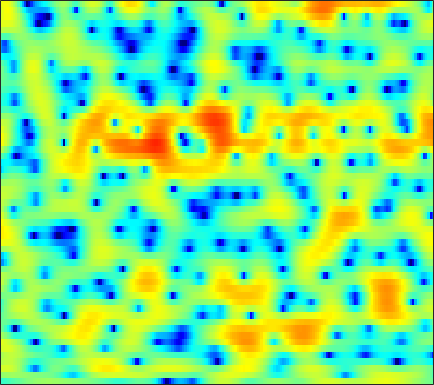

The table this chart was drawn from, first rows:
-3.3344, -3.1921, -2.9671, -2.7134, -2.5254, -2.2519, -1.9558, -1.7272, -1.3975, -1.0589, -0.71901, -0.47187, -0.15805, 0.12783, 0.31735, 0.54923, 0.74882, 0.87215, 1.0121, 1.1239, 1.2009, 1.2357, 1.2495, 1.2381
0.5328, 0.748, 0.9718, 1.12, 1.191, 1.24, 1.234, 1.196, 1.105, 0.9803, 0.8276, 0.7026, 0.5342, 0.37, 0.2606, 0.1328, 0.03199, -0.02133, -0.07669, -0.1226, -0.1862, -0.2573, -0.3957, -0.617
3.446, 3.559, 3.614, 3.556, 3.432, 3.147, 2.712, 2.277, 1.526, 0.5481, -0.6965, -1.849, -3.765, -6.228, -8.466, -11.42, -11.7, -9.814, -7.042, -4.861, -3.24, -2.318, -1.408, -0.7943
2.012, 2.328, 2.618, 2.762, 2.772, 2.648, 2.371, 2.06, 1.509, 0.8116, -0.02466, -0.7235, -1.725, -2.703, -3.345, -3.931, -4.104, -3.979, -3.564, -3.018, -2.449, -2.066, -1.637, -1.304
1.496, 1.999, 2.476, 2.761, 2.86, 2.857, 2.715, 2.524, 2.178, 1.747, 1.254, 0.8617, 0.3391, -0.1639, -0.5094, -0.9176, -1.253, -1.455, -1.687, -1.89, -2.102, -2.296, -2.65, -3.092
3.601, 3.773, 3.884, 3.863, 3.755, 3.5, 3.123, 2.76, 2.162, 1.467, 0.6527, -0.008918, -0.9293, -1.852, -2.463, -3.109, -3.468, -3.528, -3.393, -3.153, -2.947, -2.862, -2.946, -3.304
4.185, 4.001, 3.674, 3.271, 2.917, 2.382, 1.767, 1.261, 0.4851, -0.4473, -1.618, -2.704, -4.574, -7.248, -10.18, -17.42, -26.63, -14.95, -9.085, -5.815, -3.689, -2.533, -1.442, -0.6745
1.725, 1.157, 0.2481, -0.7903, -1.625, -2.682, -3.492, -3.843, -3.984, -3.877, -3.749, -3.721, -3.809, -4.035, -4.206, -4.296, -4.06, -3.613, -2.752, -1.755, -0.7648, -0.06865, 0.7436, 1.422
-0.5857, -1.329, -2.729, -4.778, -6.966, -11.52, -21.8, -21.44, -11.68, -7.417, -4.862, -3.543, -2.273, -1.377, -0.8487, -0.3024, 0.1482, 0.4648, 0.8372, 1.179, 1.479, 1.675, 1.899, 2.099
-1.038, -1.024, -1.205, -1.566, -1.891, -2.298, -2.467, -2.344, -1.842, -1.115, -0.3178, 0.2375, 0.8571, 1.331, 1.588, 1.805, 1.911, 1.919, 1.842, 1.686, 1.469, 1.265, 0.9236, 0.5004
-1.666, -0.9586, -0.1954, 0.389, 0.7503, 1.179, 1.556, 1.803, 2.107, 2.366, 2.555, 2.636, 2.643, 2.517, 2.336, 1.949, 1.406, 0.9108, 0.1746, -0.5932, -1.351, -1.894, -2.566, -3.219
-2.836, -1.659, -0.3147, 0.7865, 1.47, 2.205, 2.768, 3.092, 3.397, 3.571, 3.585, 3.498, 3.221, 2.728, 2.188, 1.223, -0.09339, -1.375, -3.505, -6.264, -9.345, -10.89, -10.32, -8.496
-3.455, -2.015, -0.5726, 0.5291, 1.179, 1.858, 2.373, 2.68, 2.986, 3.182, 3.254, 3.208, 2.994, 2.571, 2.1, 1.226, 0.02066, -1.13, -3.05, -5.368, -7.643, -8.616, -8.224, -6.72
-0.6761, -0.4177, -0.1945, -0.1104, -0.0997, -0.109, -0.05088, 0.09347, 0.438, 0.8756, 1.329, 1.621, 1.889, 1.988, 1.927, 1.682, 1.282, 0.8787, 0.2783, -0.3205, -0.837, -1.115, -1.328, -1.41
1.749, 1.115, 0.04298, -1.428, -2.869, -5.286, -7.657, -8.061, -6.096, -3.51, -1.428, -0.2625, 0.8606, 1.574, 1.886, 2.07, 2.05, 1.95, 1.742, 1.49, 1.242, 1.088, 0.9162, 0.7582
3.049, 2.296, 1.064, -0.4954, -1.932, -4.2, -6.255, -6.613, -5.05, -2.847, -1.013, 0.0164, 0.9562, 1.47, 1.623, 1.55, 1.213, 0.8505, 0.3012, -0.1878, -0.4732, -0.5279, -0.3758, -0.07222
2.55, 2.213, 1.766, 1.354, 1.063, 0.7654, 0.6373, 0.67, 0.8863, 1.22, 1.555, 1.729, 1.781, 1.547, 1.148, 0.27, -1.071, -2.461, -4.964, -8.111, -10.36, -9.412, -6.53, -4.068
-0.8358, -0.7617, -0.4409, 0.07595, 0.5164, 1.12, 1.673, 2.033, 2.426, 2.695, 2.815, 2.788, 2.563, 2.092, 1.558, 0.5474, -0.8409, -2.174, -4.339, -6.695, -8.059, -7.69, -5.953, -4.127
-10.51, -10.37, -7.362, -4.232, -2.352, -0.4213, 0.977, 1.757, 2.5, 2.963, 3.179, 3.195, 3.041, 2.707, 2.345, 1.732, 0.9992, 0.4071, -0.3764, -1.05, -1.526, -1.734, -1.828, -1.792
-7.816, -7.653, -5.613, -3.122, -1.492, 0.2176, 1.448, 2.109, 2.71, 3.031, 3.121, 3.066, 2.856, 2.519, 2.201, 1.725, 1.216, 0.8291, 0.3238, -0.1747, -0.6543, -0.983, -1.419, -1.863
0.9906, 1.109, 1.438, 1.888, 2.244, 2.655, 2.937, 3.036, 2.999, 2.769, 2.37, 1.976, 1.36, 0.6937, 0.203, -0.3917, -0.9124, -1.25, -1.657, -2.055, -2.491, -2.85, -3.401, -4.025
4.762, 4.709, 4.621, 4.506, 4.378, 4.125, 3.749, 3.361, 2.671, 1.757, 0.5926, -0.4507, -2.049, -3.756, -4.943, -6.046, -6.373, -6.243, -5.942, -5.762, -5.871, -6.193, -6.894, -7.885
6.186, 6.011, 5.711, 5.329, 4.976, 4.415, 3.707, 3.066, 2.022, 0.6977, -1.011, -2.635, -5.483, -9.675, -14.77, -44.49, -16.65, -12.45, -9.671, -8.46, -8.215, -8.59, -9.759, -11.83
6.212, 5.93, 5.472, 4.929, 4.48, 3.821, 3.095, 2.498, 1.611, 0.5859, -0.6139, -1.653, -3.2, -4.82, -5.916, -6.895, -7.085, -6.859, -6.464, -6.287, -6.503, -6.934, -7.986, -9.572
5.454, 4.973, 4.207, 3.356, 2.721, 1.937, 1.331, 0.9847, 0.6317, 0.3376, 0.01829, -0.2522, -0.6604, -1.079, -1.367, -1.685, -1.904, -2.008, -2.133, -2.271, -2.508, -2.759, -3.233, -3.826
3.962, 3.129, 1.626, -0.3424, -2.067, -4.152, -4.866, -4.262, -2.888, -1.689, -0.8556, -0.4644, -0.1665, -0.05652, -0.0331, -0.01015, 0.02383, 0.07733, 0.1749, 0.288, 0.4039, 0.4432, 0.4663, 0.4256
2.544, 1.716, 0.01349, -2.58, -5.327, -10.28, -11.66, -8.56, -5.198, -3.185, -2.076, -1.662, -1.501, -1.628, -1.805, -1.986, -1.917, -1.659, -1.054, -0.3209, 0.4096, 0.908, 1.464, 1.884
2.608, 2.32, 1.651, 0.7728, 0.05359, -0.7625, -1.251, -1.374, -1.353, -1.381, -1.658, -2.114, -3.17, -4.844, -6.604, -9.488, -10.87, -9.224, -6.001, -3.339, -1.405, -0.2873, 0.8053, 1.56
3.04, 3.021, 2.861, 2.586, 2.322, 1.954, 1.546, 1.23, 0.7607, 0.1799, -0.597, -1.367, -2.713, -4.547, -6.302, -8.877, -9.996, -8.739, -5.99, -3.59, -1.776, -0.7675, 0.1641, 0.7134
2.617, 2.657, 2.66, 2.59, 2.502, 2.308, 2.041, 1.789, 1.372, 0.8709, 0.2809, -0.2194, -0.9351, -1.656, -2.115, -2.549, -2.642, -2.46, -1.937, -1.252, -0.5706, -0.1655, 0.1757, 0.2181
0.9432, 1.115, 1.322, 1.472, 1.531, 1.512, 1.408, 1.256, 0.9691, 0.5959, 0.1603, -0.181, -0.6293, -1.014, -1.223, -1.346, -1.271, -1.077, -0.6935, -0.2124, 0.2602, 0.5618, 0.8398, 0.869
-2.747, -2.082, -1.312, -0.7423, -0.4768, -0.278, -0.2769, -0.3778, -0.6268, -1.008, -1.508, -1.949, -2.59, -3.21, -3.606, -3.836, -3.594, -3.104, -2.15, -1.063, -0.01077, 0.6986, 1.468, 2.022
-8.056, -6.145, -4.559, -3.664, -3.333, -3.148, -3.249, -3.409, -3.718, -4.141, -4.762, -5.412, -6.66, -8.507, -10.42, -13.34, -13.26, -10.49, -6.67, -3.718, -1.44, -0.06956, 1.359, 2.478
-6.329, -5.736, -5.388, -5.571, -5.977, -6.812, -7.671, -8.172, -8.446, -8.37, -8.319, -8.424, -8.954, -10.07, -11.3, -12.9, -12.39, -10.15, -6.783, -3.908, -1.605, -0.1875, 1.338, 2.541
-1.799, -2.422, -3.575, -5.303, -7.127, -10.64, -16.12, -21.54, -17.94, -13.28, -10.69, -9.528, -8.488, -7.776, -7.264, -6.482, -5.441, -4.466, -2.959, -1.409, 0.06044, 1.015, 2.116, 2.962
2.81, 1.866, 0.3429, -1.523, -3.206, -5.761, -8.302, -9.675, -10.16, -9.523, -8.681, -8.166, -7.503, -6.712, -5.987, -4.786, -3.368, -2.237, -0.7792, 0.5695, 1.745, 2.454, 3.174, 3.576
5.658, 4.786, 3.483, 2.014, 0.855, -0.816, -2.452, -3.622, -5.153, -6.636, -8.217, -9.469, -11.16, -11.89, -10.89, -8.188, -5.304, -3.382, -1.191, 0.5927, 1.9, 2.636, 3.217, 3.344
5.448, 4.747, 3.672, 2.436, 1.386, -0.1148, -1.839, -3.207, -5.169, -7.406, -10.01, -12.35, -16.18, -19.78, -17.54, -12.05, -7.779, -5.341, -2.738, -0.7664, 0.6924, 1.485, 2.121, 2.335
4.317, 3.852, 3.049, 2.038, 1.126, -0.2958, -1.994, -3.484, -5.728, -8.313, -10.94, -12.6, -13.52, -12.61, -11.03, -8.541, -5.973, -4.164, -2.089, -0.4601, 0.7739, 1.415, 1.964, 2.182
3.083, 2.953, 2.565, 1.917, 1.269, 0.1309, -1.298, -2.668, -4.909, -7.88, -12.39, -18.1, -21.17, -12.65, -8.952, -5.458, -2.866, -1.314, 0.347, 1.597, 2.423, 2.778, 2.962, 2.785
0.5227, 0.7721, 0.8097, 0.5556, 0.1988, -0.4538, -1.246, -1.91, -2.848, -3.779, -4.532, -4.831, -4.583, -3.535, -2.435, -0.8544, 0.6383, 1.59, 2.603, 3.303, 3.672, 3.723, 3.456, 2.77
-2.842, -2.469, -2.424, -2.769, -3.199, -3.79, -4.197, -4.233, -3.963, -3.412, -2.663, -2.021, -1.103, -0.1367, 0.6083, 1.557, 2.379, 2.907, 3.427, 3.705, 3.731, 3.57, 3.07, 2.245
-4.276, -4.272, -4.832, -6.134, -7.664, -10.61, -13.49, -12.8, -9.117, -5.846, -3.394, -1.93, -0.3361, 0.9424, 1.729, 2.59, 3.233, 3.572, 3.843, 3.896, 3.711, 3.411, 2.826, 2.021
-3.561, -3.796, -4.49, -5.728, -7.085, -9.32, -11.11, -10.52, -7.769, -4.858, -2.489, -1.058, 0.496, 1.706, 2.424, 3.145, 3.64, 3.852, 3.936, 3.796, 3.429, 3.007, 2.264, 1.322
-2.212, -2.348, -2.664, -3.055, -3.352, -3.615, -3.568, -3.273, -2.509, -1.473, -0.3446, 0.4839, 1.48, 2.309, 2.805, 3.282, 3.54, 3.596, 3.473, 3.126, 2.568, 2.014, 1.057, -0.1343
-1.246, -1.362, -1.576, -1.788, -1.884, -1.907, -1.707, -1.414, -0.8266, -0.08426, 0.7275, 1.33, 2.058, 2.658, 2.99, 3.266, 3.314, 3.205, 2.868, 2.314, 1.564, 0.8723, -0.1999, -1.477
-0.6453, -0.9935, -1.557, -2.187, -2.608, -2.926, -2.807, -2.356, -1.419, -0.2848, 0.8617, 1.641, 2.515, 3.155, 3.467, 3.642, 3.54, 3.268, 2.662, 1.796, 0.7032, -0.215, -1.443, -2.579
-0.2942, -1.039, -2.393, -4.287, -6.187, -9.159, -10.24, -8.127, -4.49, -1.557, 0.6434, 1.915, 3.186, 4.022, 4.392, 4.542, 4.314, 3.879, 2.914, 1.481, -0.5024, -2.339, -5.09, -7.001
-1.362, -2.127, -3.458, -5.18, -6.839, -9.342, -10.07, -8.114, -4.66, -1.732, 0.4876, 1.77, 3.046, 3.885, 4.255, 4.409, 4.17, 3.724, 2.73, 1.201, -1.017, -3.32, -7.615, -12.01
-4.649, -5.226, -5.787, -6.014, -5.954, -5.561, -4.783, -3.943, -2.61, -1.207, 0.09489, 0.9309, 1.822, 2.449, 2.74, 2.897, 2.777, 2.526, 1.979, 1.201, 0.2641, -0.4723, -1.325, -1.74
-10.22, -12.09, -12.45, -10.34, -8.471, -6.306, -4.534, -3.43, -2.139, -1.054, -0.1558, 0.4007, 0.9785, 1.371, 1.552, 1.653, 1.628, 1.532, 1.329, 1.078, 0.8243, 0.6684, 0.5385, 0.5514
-10.35, -13.27, -13.83, -10.13, -7.609, -5.078, -3.263, -2.218, -1.154, -0.3771, 0.1561, 0.4279, 0.6443, 0.7193, 0.706, 0.6206, 0.5089, 0.417, 0.3198, 0.2915, 0.333, 0.4203, 0.6235, 0.8955
-1.883, -2.309, -2.42, -2.064, -1.577, -0.8423, -0.1857, 0.2159, 0.5741, 0.7285, 0.6934, 0.5371, 0.187, -0.285, -0.6878, -1.228, -1.724, -1.989, -2.159, -2.107, -1.835, -1.511, -0.949, -0.2899
2.598, 2.455, 2.353, 2.34, 2.352, 2.342, 2.273, 2.132, 1.814, 1.304, 0.5922, -0.08943, -1.21, -2.568, -3.732, -5.377, -6.932, -7.767, -8.195, -7.879, -7.051, -6.248, -5.02, -3.636
4.129, 4.221, 4.274, 4.239, 4.122, 3.831, 3.373, 2.898, 2.093, 1.067, -0.2171, -1.354, -3.156, -5.42, -7.56, -11.34, -16.93, -23.49, -22.84, -17.81, -15.62, -14.46, -12.42, -9.502
3.846, 4.427, 4.895, 5.003, 4.879, 4.455, 3.718, 2.998, 1.793, 0.3605, -1.284, -2.623, -4.526, -6.6, -8.281, -10.85, -13.62, -15.38, -16.67, -17.49, -19.47, -24.05, -24.05, -13.94
3.502, 4.434, 5.108, 5.232, 5.024, 4.369, 3.301, 2.239, 0.4585, -1.683, -4.083, -5.874, -7.887, -9.046, -9.421, -9.655, -9.706, -9.847, -9.997, -9.986, -9.817, -9.397, -8.231, -6.353
4.511, 4.855, 4.965, 4.711, 4.249, 3.269, 1.878, 0.4955, -1.823, -4.923, -9.181, -13.98, -27.24, -19.16, -14.59, -11.33, -9.478, -8.489, -7.395, -6.407, -5.49, -4.706, -3.617, -2.44
